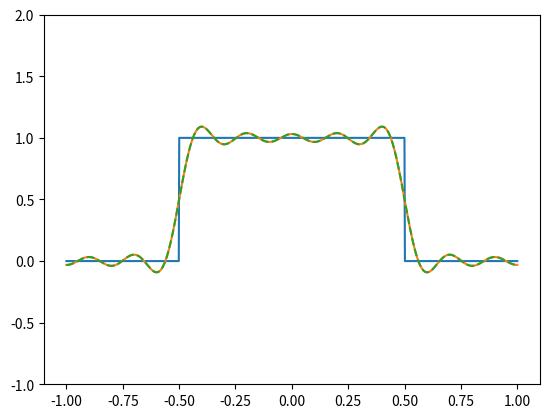

This chart was generated by the following Python code:
import numpy as np
from scipy.integrate import quad
import matplotlib.pyplot as plt


def f_gate(x, scope=1):
    if np.abs(x) < scope / 2:
        return 1
    else:
        return 0


def f_gate_arr(x_arr):
    result = np.zeros(len(x_arr))
    for i in range(len(x_arr)):
        result[i] = f_gate(x_arr[i])
    return result


def An(func, num, period):
    def get_Y(x):
        return func(x) * np.cos(2 * np.pi * num * x / period)
    return 2 / period * quad(get_Y, -period / 2, period / 2)[0]


def Cn(func, num, period):
    def get_Y_real(x):
        return np.real(func(x) * np.exp(-1j * 2 * np.pi * num * x / period))

    def get_Y_imag(x):
        return np.imag(func(x) * np.exp(-1j * 2 * np.pi * num * x / period))

    real_part = 1 / period * quad(get_Y_real, -period / 2, period / 2)[0]
    imag_part = 1 / period * quad(get_Y_imag, -period / 2, period / 2)[0]
    return real_part + 1j * imag_part


# %%
N = 10
T = 2

A_array = np.zeros(N)
C_array = np.zeros(N, dtype=complex)

xx = np.linspace(-T / 2, T / 2, 1000)

xx_FT_even = np.zeros(len(xx))
xx_FT_even += An(f_gate, 0, T) / 2

for n in range(1, N):
    xx_FT_even += An(f_gate, n, T) * np.cos(np.pi * n * xx / (T / 2))


# %%
xx_FT = np.zeros(len(xx)) + np.zeros(len(xx)) * 1j

for n in range(-N, N + 1):
    xx_FT += Cn(f_gate, n, T) * np.exp(-1j * 2 * np.pi * n * xx / T)


# %%
plt.figure(dpi=300)

plt.plot(xx, f_gate_arr(xx))
plt.plot(xx, xx_FT_even)
plt.plot(xx, np.real(xx_FT), '--')

plt.ylim(-1, 2)

plt.show()
